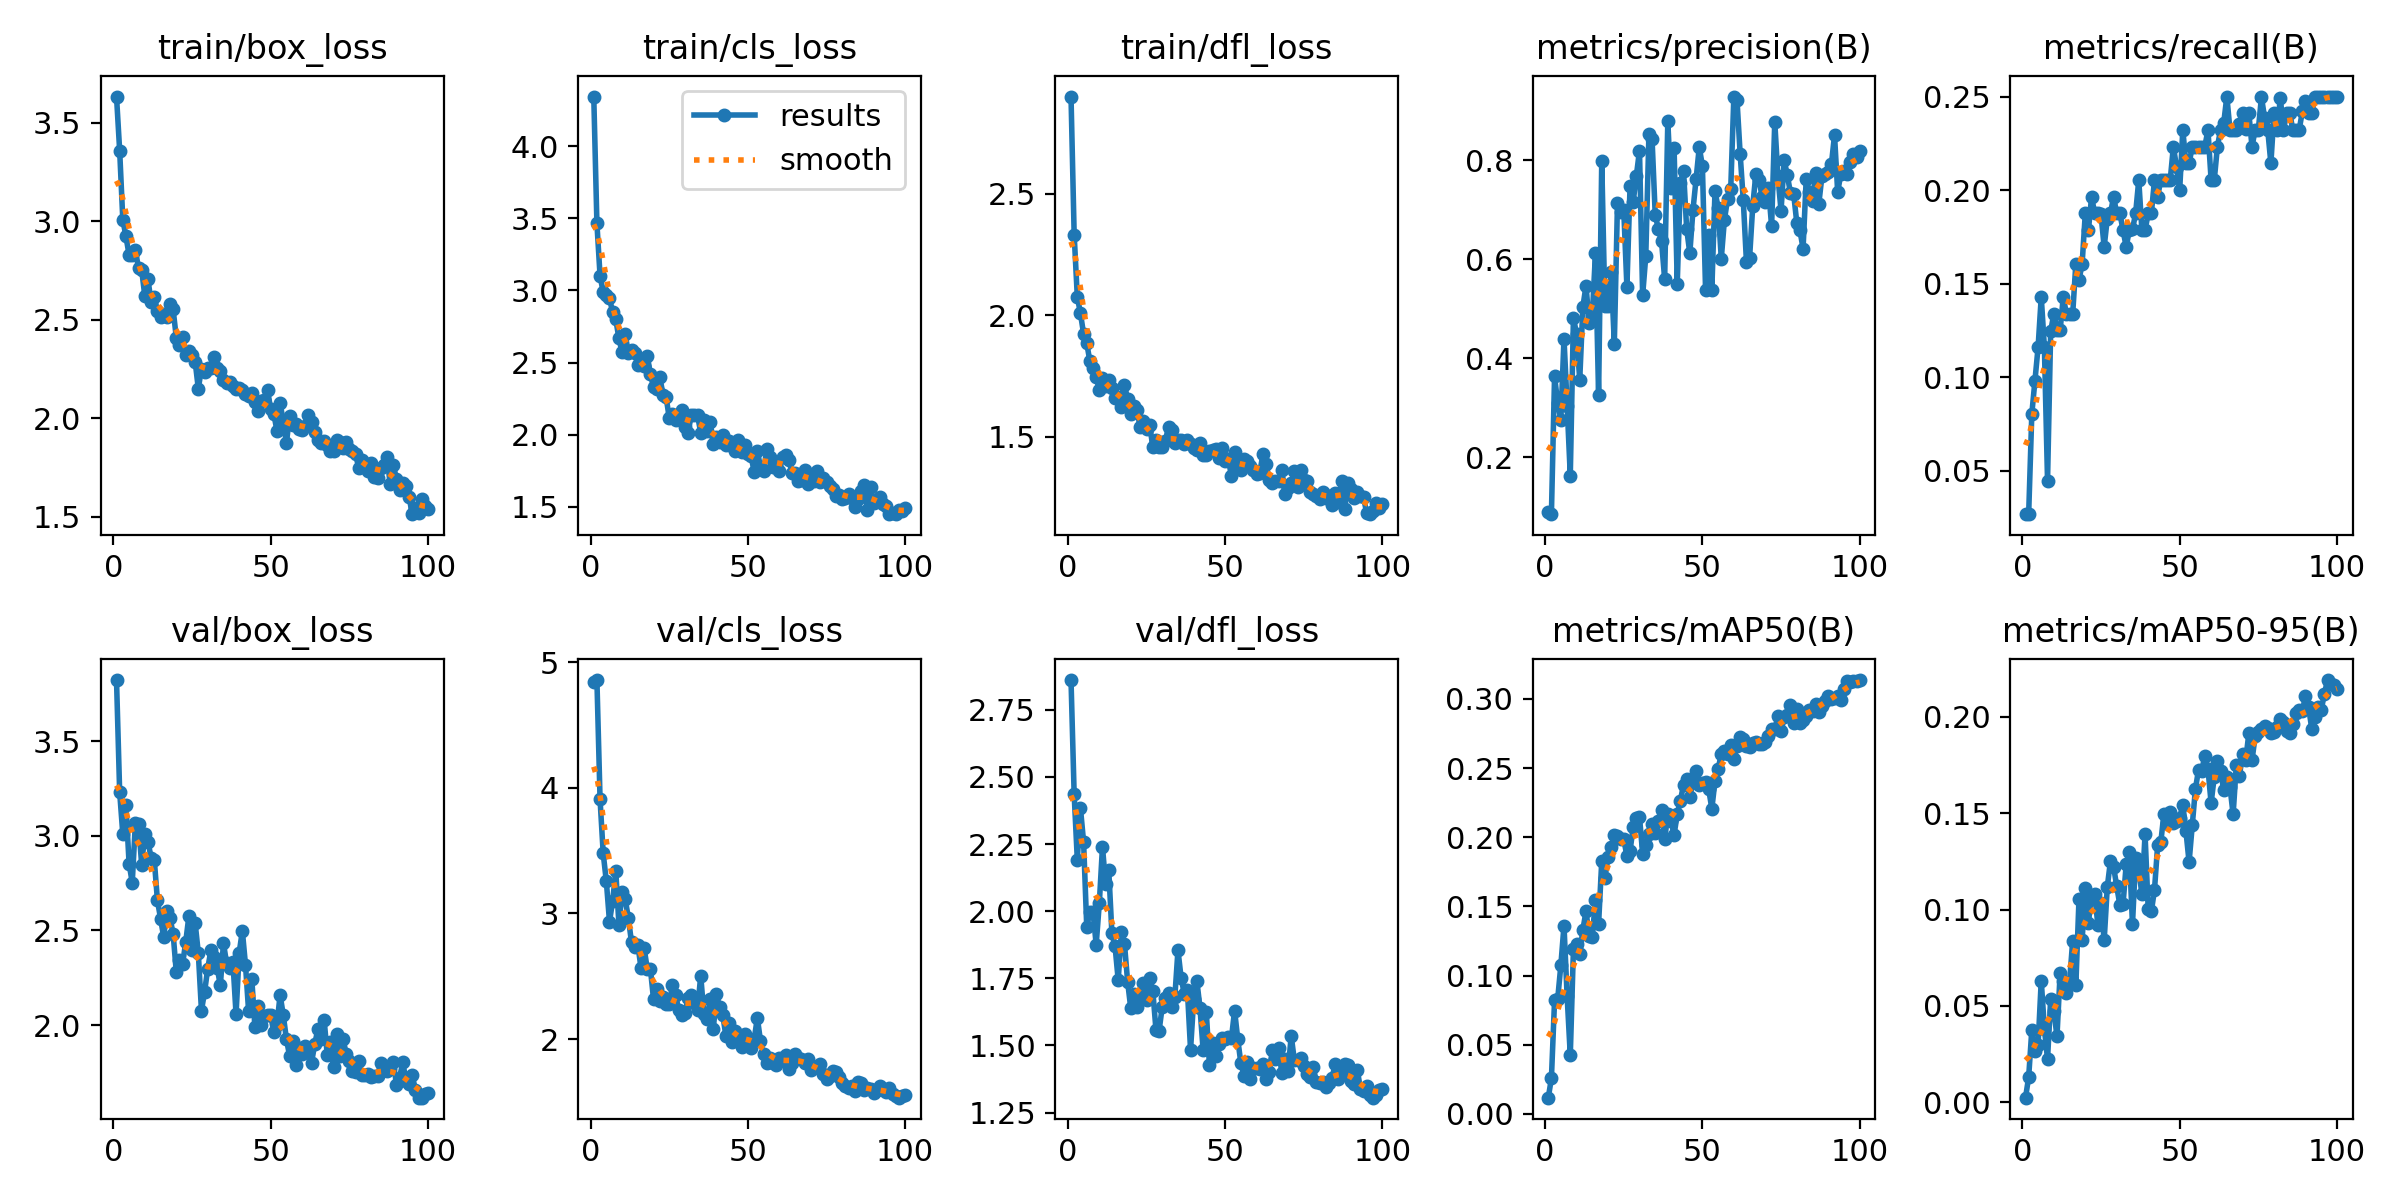

The data file committed next to this chart (first rows):
epoch, time, train/box_loss, train/cls_loss, train/dfl_loss, metrics/precision(B), metrics/recall(B), metrics/mAP50(B), metrics/mAP50-95(B), val/box_loss, val/cls_loss, val/dfl_loss, lr/pg0, lr/pg1, lr/pg2
1, 85.91, 3.632, 4.344, 2.898, 0.08995, 0.02679, 0.01176, 0.00239, 3.825, 4.838, 2.86, 0.00028, 0.00028, 0.00028
2, 165.8, 3.358, 3.464, 2.332, 0.0846, 0.02679, 0.02573, 0.01303, 3.232, 4.857, 2.434, 0.0005743, 0.0005743, 0.0005743
3, 240.8, 3.007, 3.101, 2.076, 0.3632, 0.08036, 0.08204, 0.03754, 3.009, 3.907, 2.192, 0.0008626, 0.0008626, 0.0008626
4, 319.6, 2.922, 2.988, 2.007, 0.3094, 0.09821, 0.08323, 0.02637, 3.164, 3.477, 2.384, 0.001145, 0.001145, 0.001145
5, 393.4, 2.828, 2.968, 1.924, 0.2755, 0.1161, 0.1075, 0.02986, 2.853, 3.254, 2.257, 0.001421, 0.001421, 0.001421
6, 466.4, 2.83, 2.947, 1.886, 0.4397, 0.1429, 0.1362, 0.06312, 2.753, 2.934, 1.942, 0.001692, 0.001692, 0.001692
7, 540.2, 2.853, 2.847, 1.811, 0.3037, 0.1161, 0.08497, 0.03814, 3.07, 3.097, 1.997, 0.001881, 0.001881, 0.001881
8, 613.8, 2.761, 2.799, 1.783, 0.1625, 0.04464, 0.04241, 0.02234, 3.062, 3.336, 1.997, 0.001861, 0.001861, 0.001861
9, 691, 2.752, 2.667, 1.747, 0.4818, 0.1245, 0.1192, 0.05362, 2.848, 2.911, 1.875, 0.001842, 0.001842, 0.001842
10, 765.3, 2.619, 2.57, 1.692, 0.4484, 0.1339, 0.1232, 0.04749, 3.012, 3.168, 2.03, 0.001822, 0.001822, 0.001822
11, 836.5, 2.705, 2.695, 1.744, 0.3561, 0.125, 0.1158, 0.03421, 2.97, 3.113, 2.239, 0.001802, 0.001802, 0.001802
12, 907.7, 2.588, 2.567, 1.711, 0.5035, 0.125, 0.133, 0.06687, 2.885, 2.963, 2.101, 0.001782, 0.001782, 0.001782
13, 979.1, 2.613, 2.584, 1.735, 0.5464, 0.1429, 0.1466, 0.06305, 2.875, 2.769, 2.152, 0.001762, 0.001762, 0.001762
14, 1050, 2.542, 2.567, 1.702, 0.4702, 0.1339, 0.1287, 0.05693, 2.66, 2.737, 1.917, 0.001743, 0.001743, 0.001743
15, 1122, 2.511, 2.482, 1.661, 0.4859, 0.1339, 0.1278, 0.06237, 2.563, 2.752, 1.869, 0.001723, 0.001723, 0.001723
16, 1193, 2.527, 2.5, 1.664, 0.6116, 0.1339, 0.1549, 0.08392, 2.465, 2.569, 1.743, 0.001703, 0.001703, 0.001703
17, 1264, 2.511, 2.479, 1.623, 0.325, 0.1607, 0.1375, 0.0607, 2.604, 2.727, 1.921, 0.001683, 0.001683, 0.001683
18, 1337, 2.581, 2.547, 1.713, 0.7983, 0.1518, 0.1827, 0.1055, 2.567, 2.558, 1.877, 0.001663, 0.001663, 0.001663
19, 1409, 2.551, 2.421, 1.655, 0.5055, 0.1607, 0.1704, 0.08424, 2.482, 2.561, 1.737, 0.001644, 0.001644, 0.001644
20, 1481, 2.409, 2.328, 1.596, 0.506, 0.1875, 0.1857, 0.1111, 2.28, 2.316, 1.638, 0.001624, 0.001624, 0.001624
21, 1553, 2.374, 2.318, 1.627, 0.574, 0.1786, 0.1931, 0.09325, 2.345, 2.4, 1.69, 0.001604, 0.001604, 0.001604
22, 1625, 2.41, 2.4, 1.609, 0.4293, 0.1964, 0.2017, 0.1072, 2.322, 2.302, 1.642, 0.001584, 0.001584, 0.001584
23, 1697, 2.322, 2.277, 1.541, 0.713, 0.1875, 0.2011, 0.1082, 2.439, 2.338, 1.686, 0.001564, 0.001564, 0.001564
24, 1768, 2.339, 2.259, 1.567, 0.6962, 0.1875, 0.1985, 0.09179, 2.575, 2.28, 1.733, 0.001545, 0.001545, 0.001545
25, 1840, 2.32, 2.115, 1.532, 0.6995, 0.187, 0.1984, 0.1033, 2.395, 2.279, 1.668, 0.001525, 0.001525, 0.001525
26, 1912, 2.286, 2.14, 1.548, 0.5438, 0.1696, 0.1866, 0.08398, 2.538, 2.428, 1.75, 0.001505, 0.001505, 0.001505
27, 1984, 2.15, 2.098, 1.46, 0.7472, 0.1848, 0.1902, 0.1117, 2.382, 2.35, 1.704, 0.001485, 0.001485, 0.001485
28, 2055, 2.25, 2.109, 1.489, 0.7163, 0.1875, 0.2075, 0.1251, 2.076, 2.234, 1.559, 0.001465, 0.001465, 0.001465
29, 2127, 2.235, 2.172, 1.459, 0.7684, 0.1964, 0.2141, 0.1222, 2.176, 2.188, 1.555, 0.001446, 0.001446, 0.001446
30, 2199, 2.257, 2.055, 1.457, 0.8196, 0.1875, 0.2148, 0.112, 2.299, 2.207, 1.645, 0.001426, 0.001426, 0.001426
31, 2271, 2.256, 2.014, 1.485, 0.5268, 0.1875, 0.1882, 0.1023, 2.395, 2.325, 1.676, 0.001406, 0.001406, 0.001406
32, 2343, 2.309, 2.138, 1.542, 0.6063, 0.1786, 0.1941, 0.1027, 2.361, 2.354, 1.696, 0.001386, 0.001386, 0.001386
33, 2416, 2.256, 2.136, 1.53, 0.853, 0.1696, 0.2024, 0.1234, 2.303, 2.285, 1.643, 0.001366, 0.001366, 0.001366
34, 2488, 2.237, 2.133, 1.476, 0.8421, 0.1786, 0.2099, 0.1298, 2.209, 2.234, 1.68, 0.001347, 0.001347, 0.001347
35, 2560, 2.193, 2.013, 1.486, 0.6901, 0.179, 0.2029, 0.09225, 2.433, 2.505, 1.855, 0.001327, 0.001327, 0.001327
36, 2633, 2.18, 2.103, 1.489, 0.6607, 0.1875, 0.2115, 0.1267, 2.326, 2.199, 1.752, 0.001307, 0.001307, 0.001307
37, 2706, 2.183, 2.024, 1.471, 0.6368, 0.2054, 0.2198, 0.1207, 2.304, 2.156, 1.693, 0.001287, 0.001287, 0.001287
38, 2778, 2.163, 2.086, 1.487, 0.5598, 0.1786, 0.1986, 0.1079, 2.335, 2.322, 1.705, 0.001267, 0.001267, 0.001267
39, 2851, 2.148, 1.936, 1.472, 0.8788, 0.1786, 0.2166, 0.139, 2.057, 2.08, 1.484, 0.001248, 0.001248, 0.001248
40, 2923, 2.151, 1.982, 1.455, 0.744, 0.1875, 0.2117, 0.1002, 2.382, 2.355, 1.673, 0.001228, 0.001228, 0.001228
41, 2996, 2.144, 1.947, 1.447, 0.8248, 0.1875, 0.2018, 0.09903, 2.498, 2.255, 1.741, 0.001208, 0.001208, 0.001208
42, 3069, 2.124, 1.998, 1.476, 0.5507, 0.2054, 0.2169, 0.1102, 2.318, 2.191, 1.64, 0.001188, 0.001188, 0.001188
43, 3141, 2.111, 1.931, 1.424, 0.7543, 0.1964, 0.2266, 0.1334, 2.072, 2.026, 1.483, 0.001168, 0.001168, 0.001168
44, 3215, 2.128, 1.955, 1.425, 0.7784, 0.2054, 0.238, 0.1348, 2.244, 2.126, 1.625, 0.001149, 0.001149, 0.001149
45, 3288, 2.079, 1.92, 1.441, 0.6612, 0.2054, 0.2418, 0.1498, 1.988, 1.979, 1.427, 0.001129, 0.001129, 0.001129
46, 3361, 2.039, 1.889, 1.445, 0.612, 0.2054, 0.2291, 0.145, 2.098, 2.062, 1.508, 0.001109, 0.001109, 0.001109
47, 3434, 2.085, 1.962, 1.453, 0.6995, 0.2054, 0.2402, 0.1505, 2.001, 1.996, 1.459, 0.001089, 0.001089, 0.001089
48, 3507, 2.092, 1.878, 1.414, 0.7626, 0.2232, 0.2481, 0.1447, 2.045, 1.934, 1.506, 0.001069, 0.001069, 0.001069
49, 3580, 2.145, 1.928, 1.453, 0.8263, 0.2125, 0.2378, 0.146, 2.051, 2.042, 1.528, 0.00105, 0.00105, 0.00105
50, 3654, 2.045, 1.865, 1.401, 0.7885, 0.1998, 0.2396, 0.1477, 2.053, 1.97, 1.526, 0.00103, 0.00103, 0.00103
51, 3728, 2.022, 1.853, 1.408, 0.5384, 0.2321, 0.2399, 0.1544, 1.961, 1.928, 1.531, 0.00101, 0.00101, 0.00101
52, 3804, 1.936, 1.74, 1.341, 0.6486, 0.2142, 0.2346, 0.1406, 2, 2, 1.527, 0.0009902, 0.0009902, 0.0009902
53, 3877, 2.074, 1.89, 1.438, 0.5383, 0.2143, 0.2207, 0.1246, 2.159, 2.169, 1.63, 0.0009704, 0.0009704, 0.0009704
54, 3950, 1.986, 1.773, 1.381, 0.7371, 0.2232, 0.2407, 0.1436, 2.054, 1.984, 1.524, 0.0009506, 0.0009506, 0.0009506
55, 4023, 1.873, 1.751, 1.363, 0.7044, 0.2232, 0.2495, 0.1624, 1.927, 1.88, 1.433, 0.0009308, 0.0009308, 0.0009308
56, 4096, 2.009, 1.899, 1.411, 0.6013, 0.2232, 0.2602, 0.1725, 1.838, 1.81, 1.388, 0.000911, 0.000911, 0.000911
57, 4169, 1.967, 1.844, 1.4, 0.6798, 0.2232, 0.2627, 0.1719, 1.913, 1.85, 1.44, 0.0008912, 0.0008912, 0.0008912
58, 4242, 1.972, 1.774, 1.382, 0.7217, 0.2232, 0.2599, 0.1797, 1.787, 1.806, 1.375, 0.0008714, 0.0008714, 0.0008714
59, 4316, 1.945, 1.784, 1.365, 0.7413, 0.2321, 0.2665, 0.173, 1.88, 1.79, 1.416, 0.0008516, 0.0008516, 0.0008516
60, 4390, 1.941, 1.75, 1.35, 0.9288, 0.2054, 0.2566, 0.1552, 1.844, 1.853, 1.415, 0.0008318, 0.0008318, 0.0008318
... 40 more rows
